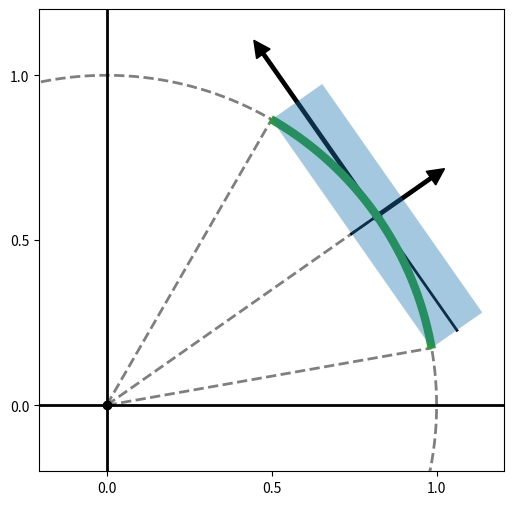

This chart was generated by the following Python code:
import numpy as np
import matplotlib.pyplot as plt
from matplotlib.patches import Rectangle

# Calculations
theta = 35*(2*np.pi/360)
delta_theta_max = 25*(2*np.pi/360)
theta_min, theta_max = theta - delta_theta_max, theta + delta_theta_max
a1 = np.sin(delta_theta_max)
a2 = 1 - np.cos(delta_theta_max)
t_arc_buff = 0.01
t_arc = np.linspace(theta_min+t_arc_buff, theta_max-t_arc_buff, 1000)
t_cir = np.linspace(0, 2*np.pi, 1000)
x_arc, y_arc = np.cos(t_arc), np.sin(t_arc)
x_cir, y_cir = np.cos(t_cir), np.sin(t_cir)

v1 = np.array([-np.sin(theta), np.cos(theta)])
v2 = np.array([np.cos(theta), np.sin(theta)])

# Plotting
plt.close('all')
fig, ax = plt.subplots(figsize=(6, 6))

# Center point
plt.scatter(0, 0, color='k', zorder=100)

# Nominal point
plt.scatter(np.cos(theta), np.sin(theta), color='k', zorder=200)

# Connecting lines
bx, by = v1
cx, cy = v2
cx_min, cy_min = np.cos(theta_min), np.sin(theta_min)
cx_max, cy_max = np.cos(theta_max), np.sin(theta_max)

plt.plot([0, cx], [0, cy], lw=2, linestyle='--', color='k', alpha=0.5)
plt.plot([0, cx_min], [0, cy_min], lw=2, linestyle='--', color='k', alpha=0.5)
plt.plot([0, cx_max], [0, cy_max], lw=2, linestyle='--', color='k', alpha=0.5)
plt.plot(np.array([cx-a2*cx, cx+a2*cx]), np.array([cy-a2*cy, cy+a2*cy]), lw=2, color='k')
plt.plot(np.array([cx_min, cx_max])+a2*cx, np.array([cy_min, cy_max])+a2*cy, lw=2, color='k')

plt.axvline(0, lw=2, alpha=1.0, color='k')
plt.axhline(0, lw=2, alpha=1.0, color='k')

# Bounding box
rect = Rectangle([cx_max, cy_max], width=2*a1, height=2*a2, angle=theta*360/(2*np.pi)-90,
                 alpha=0.4, facecolor='tab:blue', edgecolor='none', zorder=500)
ax.add_patch(rect)

# Full circle
plt.plot(x_cir, y_cir, lw=2, linestyle='--', color='k', alpha=0.5)

# Circular arc segment
plt.plot(x_arc, y_arc, lw=6, zorder=400, color='tab:green')

# Direction arrows
plt.arrow(np.cos(theta), np.sin(theta), 0.2*np.cos(theta), 0.2*np.sin(theta),
          width=0.01, head_length=0.05, head_width=0.05, facecolor='k', edgecolor='k', zorder=300)

plt.arrow(np.cos(theta), np.sin(theta), -0.6*np.sin(theta), 0.6*np.cos(theta),
          width=0.01, head_length=0.05, head_width=0.05, facecolor='k', edgecolor='k', zorder=300)

plt.axis('equal')
plt.xticks([0, 0.5, 1])
plt.yticks([0, 0.5, 1])
plt.xlim([-0.2, 1.2])
plt.ylim([-0.2, 1.2])
fig.savefig('robustness_figure.png', dpi=600)
